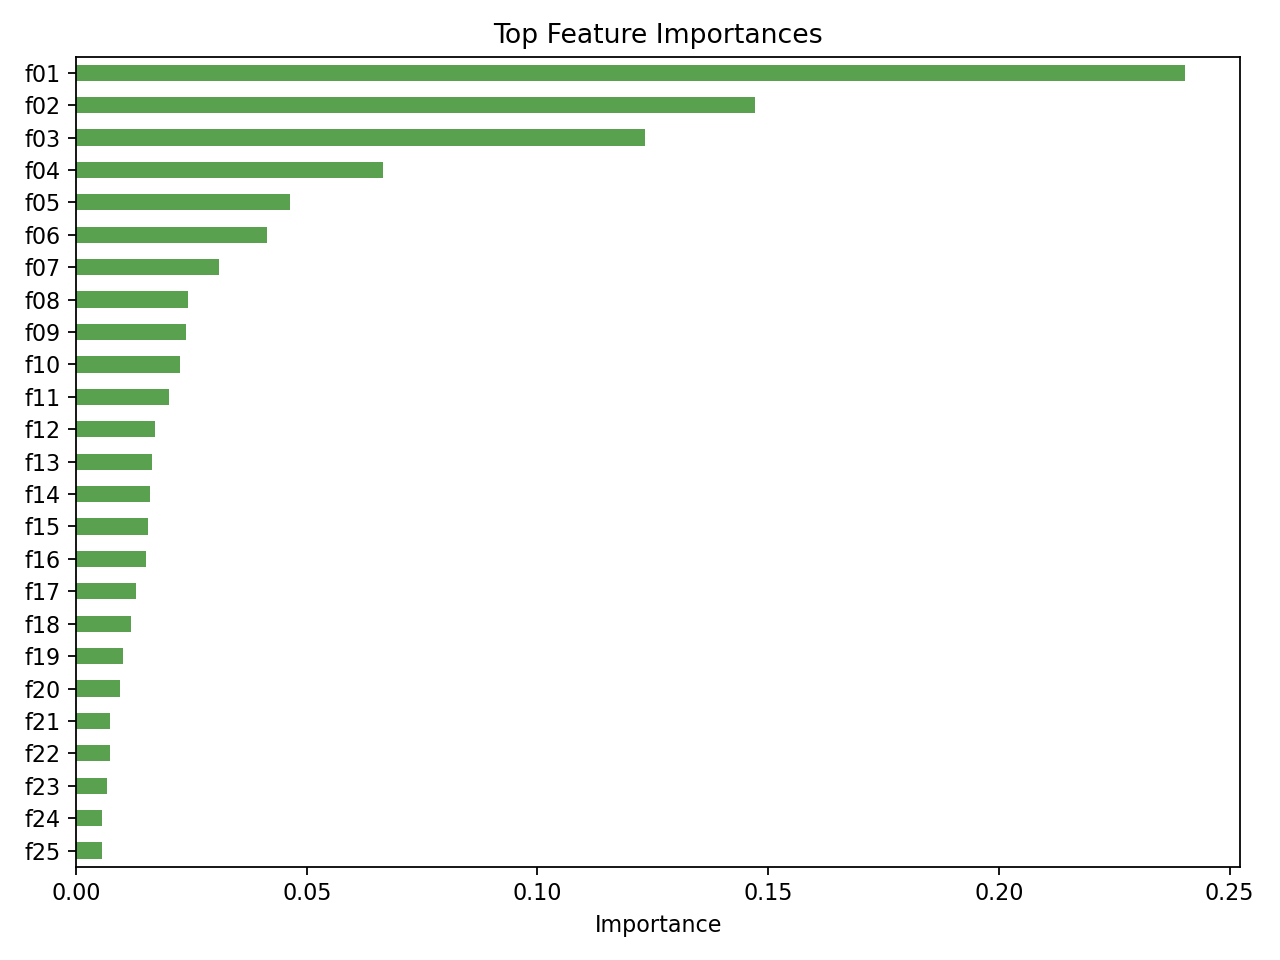

Source data for this figure (header and first rows):
feature, importance, rank
cat__venue_type_대형, 0.2403, f01
cat__venue_type_중형, 0.1471, f02
cat__genre_group_클래식, 0.1232, f03
cat__venue_type_소극장, 0.06654, f04
num__duration_days, 0.04641, f05
cat__genre_group_발레, 0.04144, f06
cat__genre_group_연극, 0.03107, f07
cat__organizer_지클레프, 0.02426, f08
cat__genre_group_뮤지컬, 0.02393, f09
cat__organizer_예인예술기획, 0.02253, f10
cat__organizer_(주)스테이지원, 0.02023, f11
cat__organizer_(재)한국문화재단, 0.01708, f12
cat__organizer_type_대관, 0.01646, f13
cat__genre_group_오페라, 0.0161, f14
num__is_weekend, 0.01567, f15
cat__organizer_type_기획, 0.01528, f16
cat__genre_group_기타(복합), 0.01307, f17
cat__organizer_예술의전당, 0.01192, f18
cat__organizer_(재)국립발레단, 0.01015, f19
cat__organizer_조인클래식, 0.009553, f20
cat__organizer_콘서트디자인, 0.007464, f21
cat__organizer_크레디아뮤직앤아티스트, 0.007363, f22
cat__organizer_(재)KBS 교향악단, 0.006632, f23
cat__organizer_(주)스톰프뮤직, 0.005701, f24
cat__organizer_(재)국립합창단, 0.005569, f25
